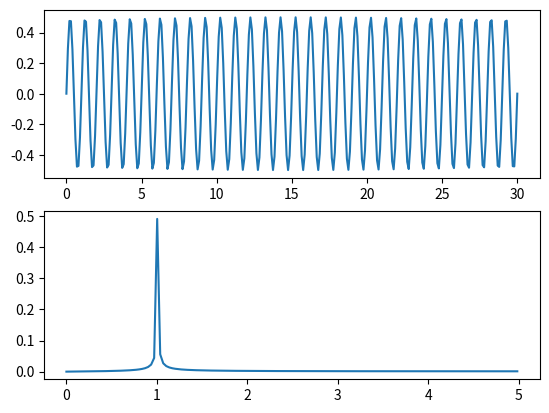

Write Python code to recreate this figure.
import numpy as np
from scipy.fftpack import fft
import matplotlib.pyplot as plt


def calc_fft(x, fs):
    n_half = int(x.size / 2)
    f = np.linspace(0, fs / 2, n_half)
    fourier = np.abs(fft(x)[:n_half]) / n_half
    return f, fourier


if __name__ == "__main__":
    N = 300
    T = 30  # sec
    t = np.linspace(0, T, N)
    dt = T / (N - 1)
    fs = 1 / dt
    x1 = 0.5 * np.sin(2 * np.pi * t)

    plt.figure(1)
    plt.subplot(211)
    plt.plot(t, x1)
    plt.subplot(212)
    f, fft = calc_fft(x1, fs)
    plt.plot(f, fft)

    target_a_index = fft.argmax()
    target_a = fft[target_a_index]
    target_f = f[target_a_index]
    print('ampl:', target_a)
    print('freq:', target_f)

    plt.show()